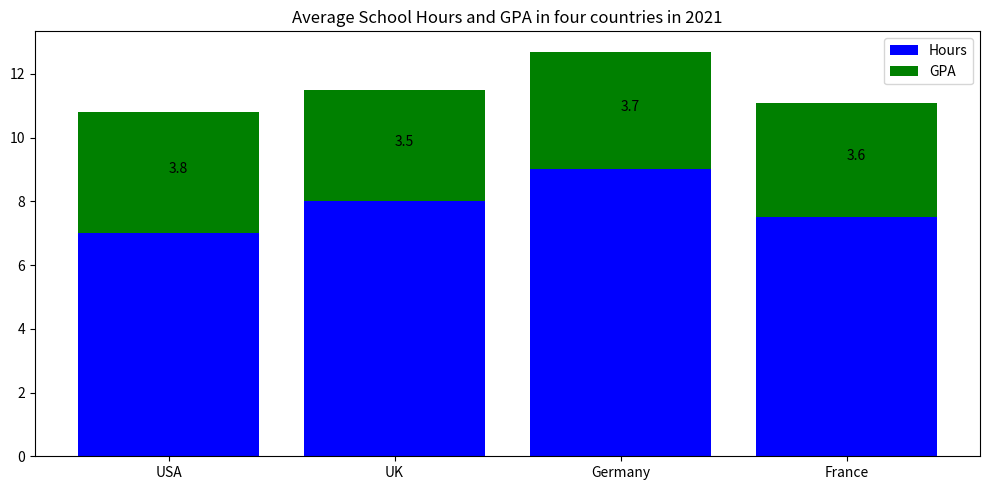

Source code (Python): (Note: this script raises an exception after producing the figure.)

import matplotlib.pyplot as plt
import numpy as np

data = [['USA', 7, 3.8],
        ['UK', 8, 3.5],
        ['Germany', 9, 3.7],
        ['France', 7.5, 3.6]]

def plot(data):
    countries, hours, avg_gpa = zip(*data)
    x_pos = np.arange(len(countries))
    
    fig, ax = plt.subplots(figsize=(10,5))
    ax.bar(x_pos, hours, color='b', align='center', label='Hours')
    ax.bar(x_pos, avg_gpa, color='g', bottom=hours, align='center', label='GPA')
    ax.set_xticks(x_pos)
    ax.set_xticklabels(countries)
    ax.set_title('Average School Hours and GPA in four countries in 2021')
    plt.tight_layout()
    plt.legend()
    for xpos, ypos, yval in zip(x_pos, hours, avg_gpa):
        ax.annotate(str(yval), xy=(xpos, ypos + yval/2))
    plt.savefig('Bar Chart/png/71.png')
    plt.clf()

plot(data)
